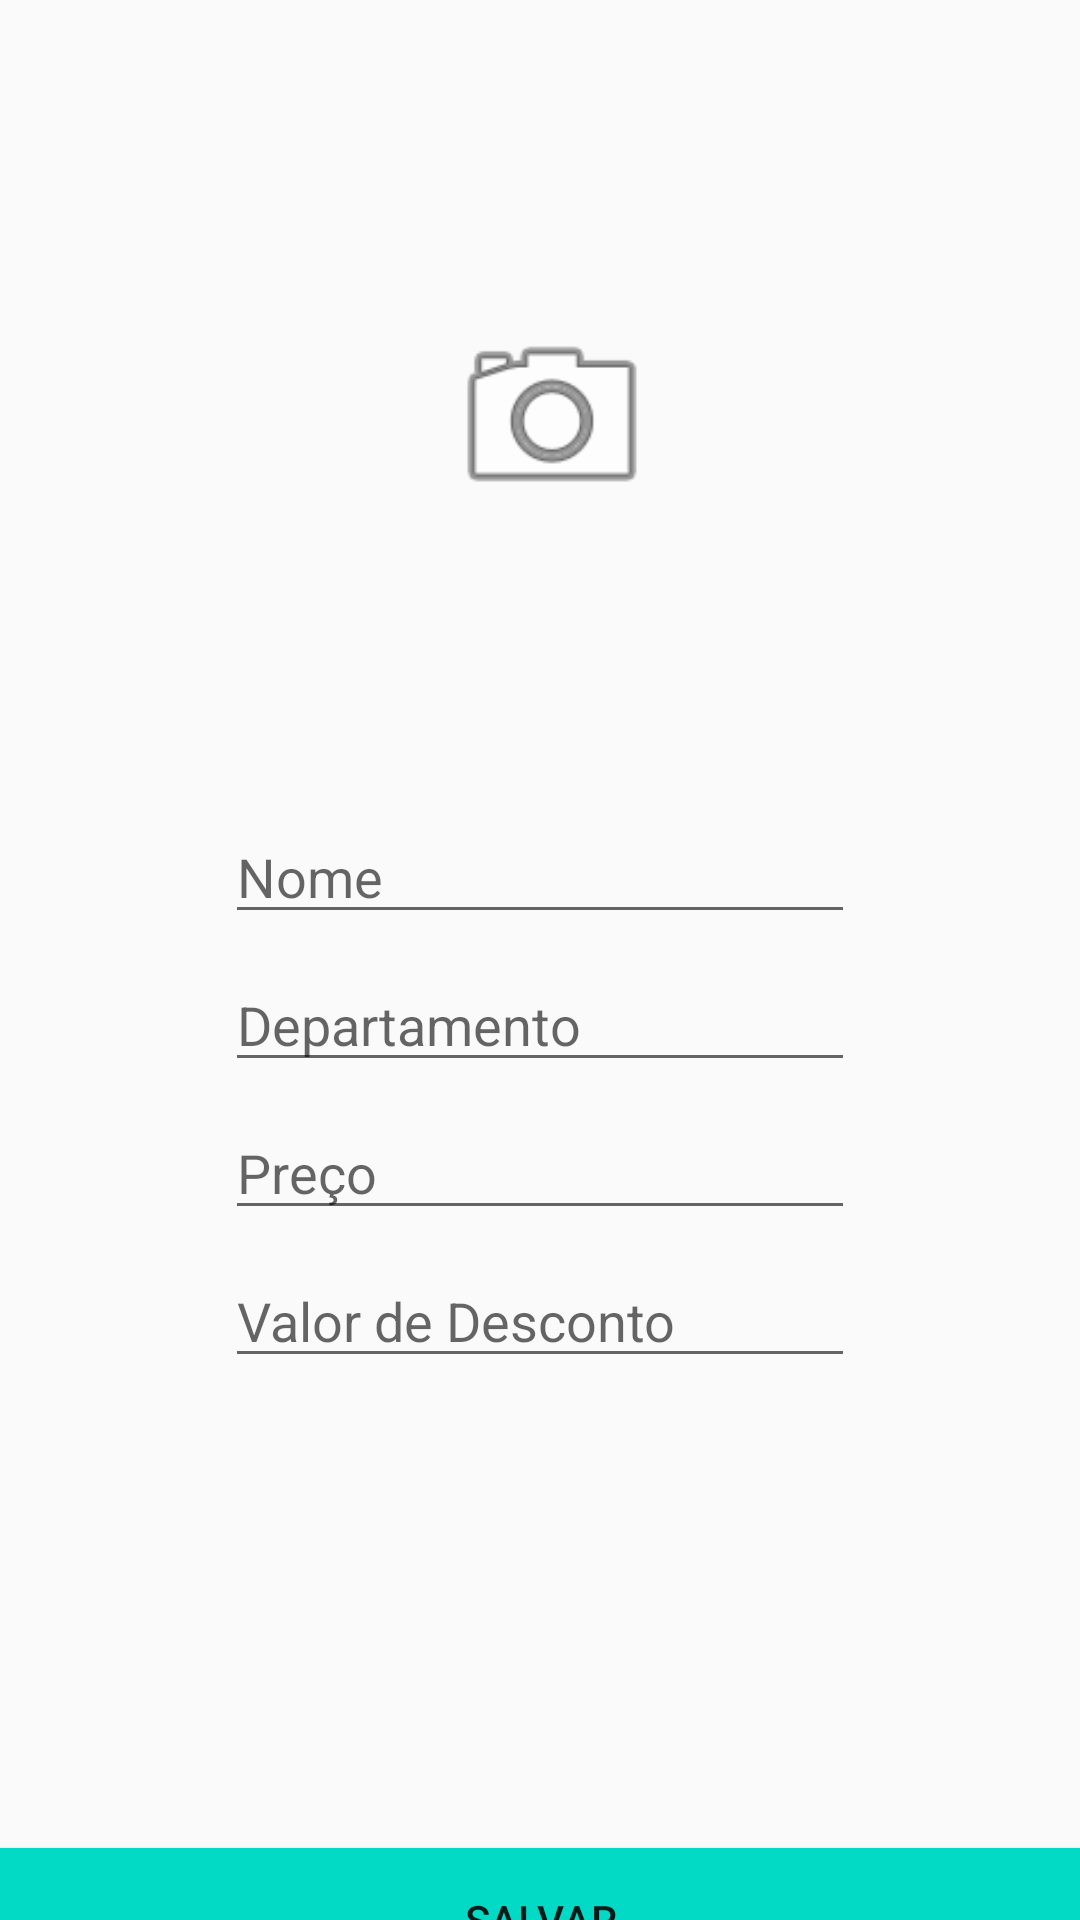

Reconstruct the res/layout file that produces this screen, plus the resources it refers to.
<!-- AndroidManifest.xml: application theme AppTheme -->
<!-- res/layout/activity_cadastro.xml -->
<?xml version="1.0" encoding="utf-8"?>
<androidx.constraintlayout.widget.ConstraintLayout xmlns:android="http://schemas.android.com/apk/res/android"
    xmlns:app="http://schemas.android.com/apk/res-auto"
    xmlns:tools="http://schemas.android.com/tools"
    android:layout_width="match_parent"
    android:layout_height="match_parent"
    tools:context=".CadastroActivity">

    <ScrollView
        android:id="@+id/scrollView"
        android:layout_width="match_parent"
        android:layout_height="match_parent"
        app:layout_constraintBottom_toBottomOf="parent"
        app:layout_constraintEnd_toEndOf="parent"
        app:layout_constraintStart_toStartOf="parent"
        app:layout_constraintTop_toTopOf="parent"
        tools:context=".ScrollingActivity">

        <androidx.constraintlayout.widget.ConstraintLayout
            android:layout_width="match_parent"
            android:layout_height="match_parent">

            <ImageView
                android:id="@+id/imgFundo"
                android:layout_width="246dp"
                android:layout_height="246dp"
                android:layout_marginStart="8dp"
                android:layout_marginLeft="8dp"
                android:layout_marginTop="16dp"
                android:src="@android:drawable/sym_def_app_icon"
                app:layout_constraintEnd_toEndOf="parent"
                app:layout_constraintStart_toStartOf="parent"
                app:layout_constraintTop_toTopOf="parent" />


            <ImageView
                android:id="@+id/iconeFoto"
                android:layout_width="82dp"
                android:layout_height="73dp"
                android:onClick="tirarFoto"
                android:src="@android:drawable/ic_menu_camera"
                app:layout_constraintBottom_toBottomOf="@+id/imgFundo"
                app:layout_constraintEnd_toEndOf="@+id/imgFundo"
                app:layout_constraintStart_toStartOf="@+id/imgFundo"
                app:layout_constraintTop_toTopOf="@+id/imgFundo" />


            <EditText
                android:id="@+id/txt_Nome"
                android:layout_width="wrap_content"
                android:layout_height="wrap_content"
                android:layout_marginTop="8dp"
                android:ems="10"
                android:hint="Nome"
                android:inputType="textPersonName"
                app:layout_constraintEnd_toEndOf="parent"
                app:layout_constraintStart_toStartOf="parent"
                app:layout_constraintTop_toBottomOf="@+id/imgFundo" />

            <EditText
                android:id="@+id/txt_Preco"
                android:layout_width="wrap_content"
                android:layout_height="wrap_content"
                android:layout_marginTop="8dp"
                android:ems="10"
                android:hint="Preço"
                android:inputType="number|numberDecimal"
                app:layout_constraintEnd_toEndOf="parent"
                app:layout_constraintStart_toStartOf="parent"
                app:layout_constraintTop_toBottomOf="@+id/txt_Departamento" />

            <EditText
                android:id="@+id/txt_Desconto"
                android:layout_width="wrap_content"
                android:layout_height="wrap_content"
                android:layout_marginTop="8dp"
                android:ems="10"
                android:hint="Valor de Desconto"
                android:inputType="number|numberDecimal"
                app:layout_constraintEnd_toEndOf="parent"
                app:layout_constraintStart_toStartOf="parent"
                app:layout_constraintTop_toBottomOf="@+id/txt_Preco" />

            <EditText
                android:id="@+id/txt_Departamento"
                android:layout_width="wrap_content"
                android:layout_height="wrap_content"
                android:layout_marginStart="4dp"
                android:layout_marginLeft="4dp"
                android:layout_marginTop="8dp"
                android:layout_marginEnd="4dp"
                android:layout_marginRight="4dp"
                android:ems="10"
                android:hint="Departamento"
                app:layout_constraintEnd_toEndOf="parent"
                app:layout_constraintStart_toStartOf="parent"
                app:layout_constraintTop_toBottomOf="@+id/txt_Nome" />

        </androidx.constraintlayout.widget.ConstraintLayout>

    </ScrollView>

    <Button
        android:id="@+id/salvar"
        android:layout_width="0dp"
        android:layout_height="wrap_content"
        android:layout_marginTop="100dp"
        android:background="@color/colorAccent"
        android:onClick="salvar"
        android:text="salvar"
        app:layout_constraintBottom_toBottomOf="@+id/scrollView"
        app:layout_constraintEnd_toEndOf="parent"
        app:layout_constraintHorizontal_bias="0.0"
        app:layout_constraintStart_toStartOf="parent"
        app:layout_constraintTop_toBottomOf="@+id/scrollView" />

</androidx.constraintlayout.widget.ConstraintLayout>
<!-- resources referenced by this layout -->
<resources>
  <style name="AppTheme" parent="Theme.AppCompat.Light.NoActionBar">
          
          <item name="colorPrimary">@color/colorPrimary</item>
          <item name="colorPrimaryDark">@color/colorPrimaryDark</item>
          <item name="colorAccent">@color/colorAccent</item>
      </style>
  <!-- not gathered from this repository: default colours our renderer supplied (Android Studio template values) -->
  <color name="colorPrimary">#FF6200EE</color>
  <color name="colorPrimaryDark">#FF3700B3</color>
  <color name="colorAccent">#FF03DAC5</color>
</resources>
